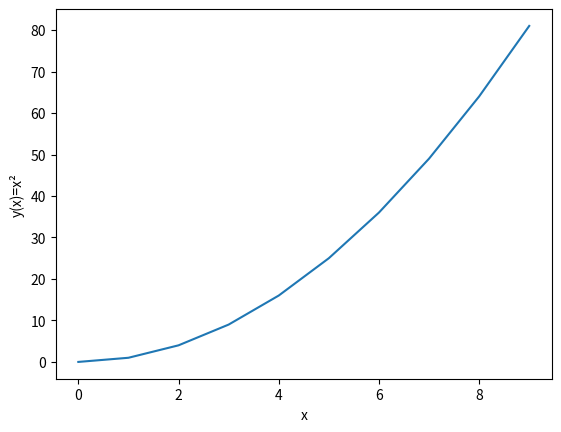

The matplotlib source for this figure:
# Kommentare: # -> Kommentar
# Oder strg+shift+7
# Docstring
"""
Kann auch als Kommentar verwendet werden
"""

import math
from math import pi # as M_PI
import matplotlib.pyplot as plt #Bibliothek für Diagramme

#Variablen müssen mit abc oder _ beginnen
#Keine umlaute
#darf kein python-schlüsselwort sein
titel = "Datentypen"
vorname = "Samuel"
nachname = "Engel"
name = vorname +" "+nachname
Klassengott = True
Direktor = False
groesse = 1.74
schuhgroesse = 41
impedanz = 12 + 24j
# print("Ausgabe von unterschiedlichen",titel)
print(f"Ausgabe von unterschiedlichen {3*(titel + ' ')}")
print(f"Mein Name ist {name}")
print(Klassengott, type(Klassengott))
print(groesse, type(groesse))
print(schuhgroesse, type(schuhgroesse))
print(impedanz, type(impedanz))
print("Impedanzberechnung von einem RC-Glied")
print("=====================================")

resistor = 1e3
capacitor = 1e-6
frequenzy = 50.0

impedanz = complex(resistor, 1/(2*pi*frequenzy*capacitor))
tau = resistor * capacitor
print(f"Impedanz = {impedanz/1000:<10.2} kOhm")
print(f"Zeitkonstante = {tau*1000:<10.2} ms")
print(f"Grenzfrequenz = {1/(2*pi*tau):<10.2} Hz")

myList = [1, 2, -5, pi, name, impedanz, [7, 8]]
print(myList[0])
print(myList[-1][1])
print(myList[2:4])
print(myList[-2:])
print(myList[:5:2])
print(myList[::2])
myList += [3]
myList.append(3)
print(myList[-2:])
a, b, c = myList[:3]
print(a,b,c)
for i in range(2,10,2):
    print(i)
x = [1,4,6,4,7,3,1]
x_set = set(x)
print("x:",x)
print("x_set:",x_set)

#dictionaris
print("Datentyp dict")
print("=============")

person = {"vorname": vorname,
          "nachname": nachname,
          "größe": groesse,
          "kg": Klassengott,
          "zustand":"jung"}
print(person["vorname"],person["nachname"], "ist unser Kg und sieht", person["zustand"] ,"aus")
print("person.keys(): ",person.keys())
print("person.values(): ",person.values())
print("person.items(): ",person.items())
print("schleifen")
print("=========")
#y(x) = x²
y = []
for x in range(10):
    y.append(x**2)
print (y)

#y = [x**2 for x in range(10)]

plt.plot(range(10),y) 
plt.ylabel("y(x)=x²")
plt.xlabel("x")
# plt.show()

words = ["Apfel","Banane","Kirsche","Pfirsich","Traube"]
longest_word = " "
for word in words:
    if len(word) > len(longest_word):
        longest_word = word
print(f"Das längste wort ist: {longest_word}")

print("Funktionen")
print("==========")

def sum_and_product(x,y): #x=1 , y=1 (prävention von scheiße)
    summe = x + y
    product = x * y
    return(summe,product)

print("Summe und Produkt: ",
      sum_and_product(3,4))
